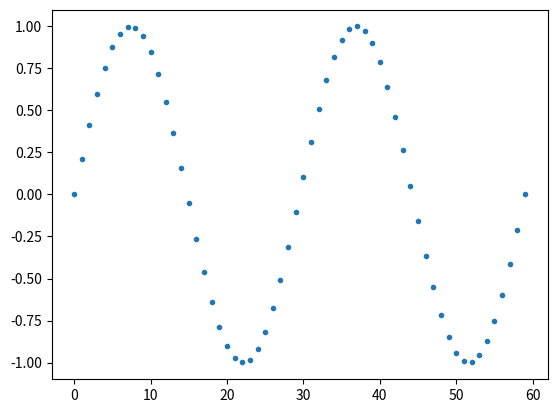

The matplotlib source for this figure:
import numpy as np
import matplotlib
from matplotlib import pyplot

x = np.linspace(0., 4. * np.pi, 60)
y = np.sin(x)
matplotlib.pyplot.plot(y, '.')

